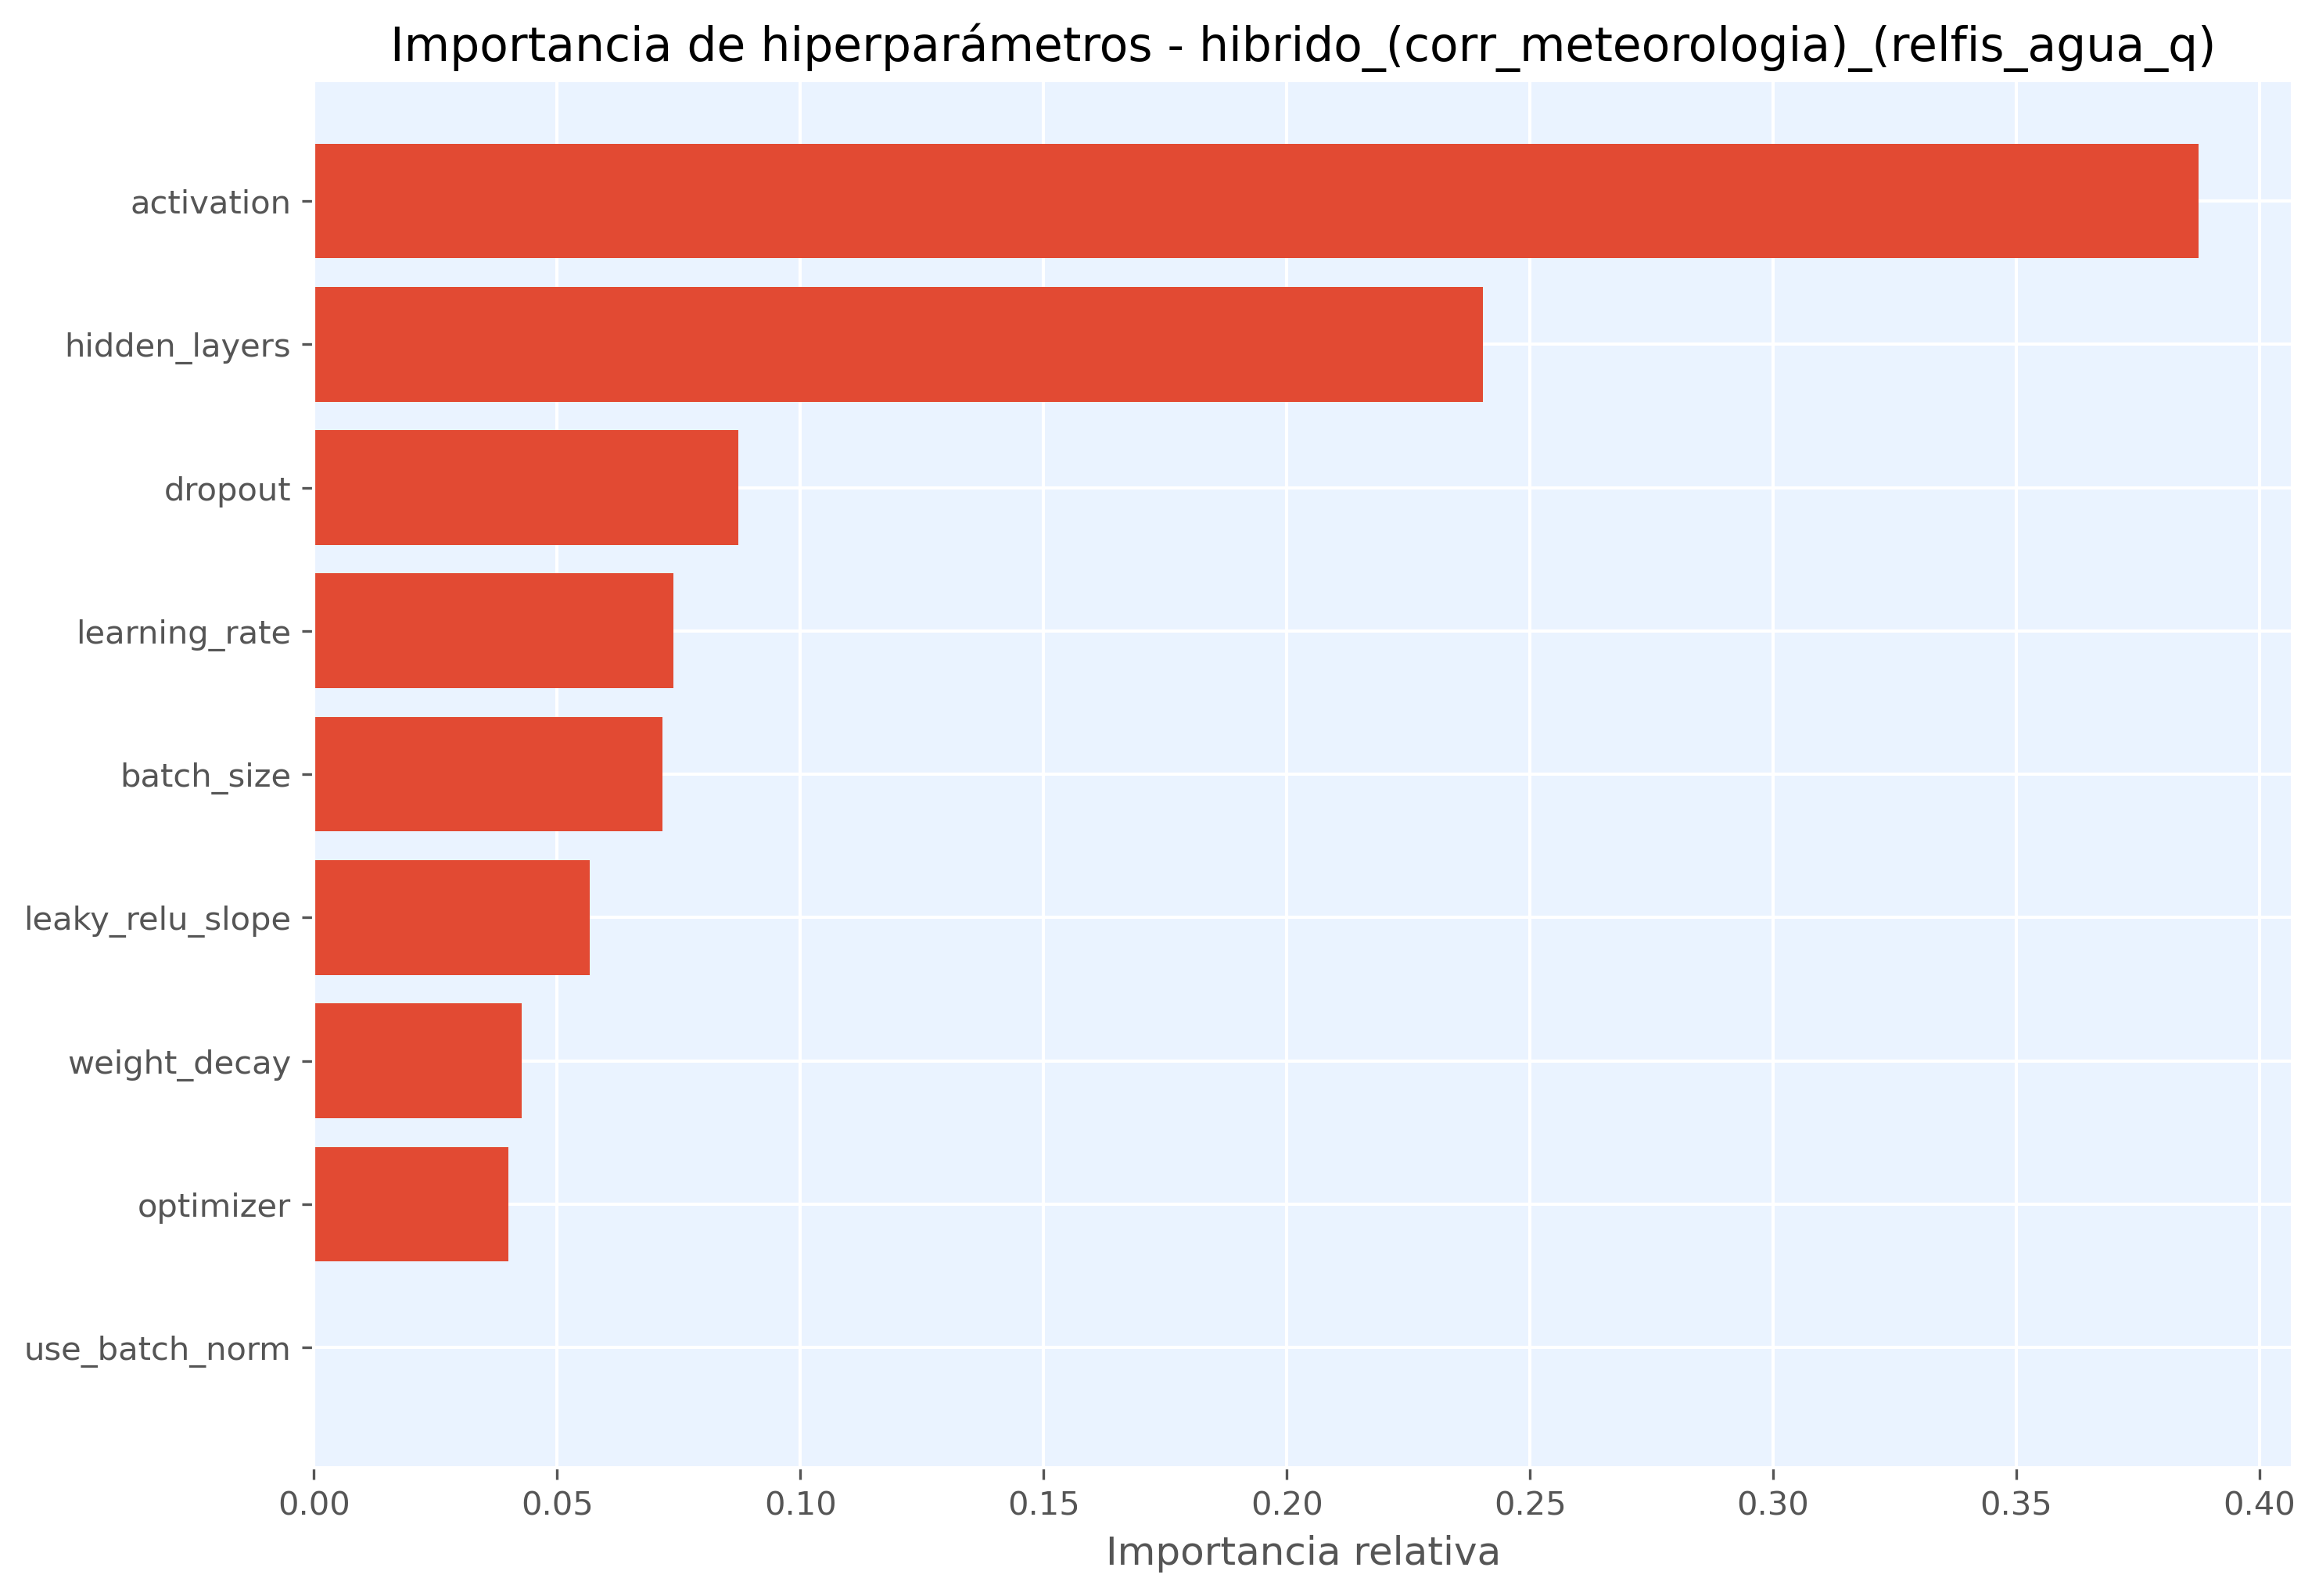

Data behind this chart, as committed beside it:
hiperparametro, importancia
activation, 0.3874
hidden_layers, 0.2403
dropout, 0.0872
learning_rate, 0.07392
batch_size, 0.07169
leaky_relu_slope, 0.05673
weight_decay, 0.04267
optimizer, 0.04006
use_batch_norm, 0.0
